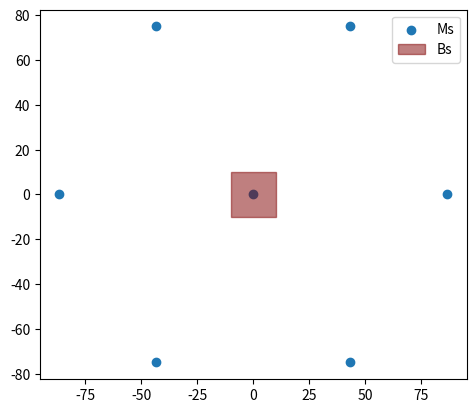

Write the Python code that produced this figure. (Note: this script raises an exception after producing the figure.)
import numpy as np
import math
from numpy.linalg import linalg
# import tdoa
import matplotlib.pyplot as plt


def chan(Bs, Ms, snr):
    r0 = np.array([np.zeros((7, 1))])
    r = np.array([np.zeros((6, 1))])
    for j in range(len(Bs[:, 0])):
        r0[0, j] = np.sqrt(((Bs[j, 0] - Ms[0]) ** 2) + ((Bs[j, 1] - Ms[1]) ** 2))
    for i in range(len(Bs[:, 0]) - 1):
        r[0, i] = r0[0, i + 1] - r0[0, 0]

    r = awgn(r, snr)
    Q = np.eye(len(Bs) - 1)
    k1 = 0
    k = np.array([np.zeros((6, 1))])
    for i in range(len(Bs[:, 0])-1):
        # k here si differen from matlab for the k[0 , 0] = 0 with matlab's = 7500
        k[0,i]= Bs[i+1,0] ** 2 + Bs[i+1,1] ** 2
    Ga=np.zeros((6, 3))
    for i in range(len(Bs[:, 0])-1):
        Ga[i,0]= -Bs[i+1,0]
        Ga[i, 1] = -Bs[i + 1, 1]
        Ga[i, 2] = -r[0,i]
    h=np.array([np.zeros((6,1))])
    for i in range(len(Bs[:, 0]) - 1):
        h[0,i]= 0.5*(r[0,i]**2 -k[0,i]+k1)
    ####
    Q=np.mat(Q)
    h = np.mat(h)
    Ga = np.mat(Ga)
    Za0=(Ga.T*Q.I*Ga).I*Ga.T*Q.I*h.T
    B=np.eye(len(Bs)-1)
    B=np.mat(B)
    for i in range(len(Bs[:, 0]) - 1):
        B[i,i]=np.sqrt((Bs[i, 0]-Za0[0,0])**2 +(Bs[i, 1]-Za0[1,0])**2)
    FI=B*Q*B
    Za1 = (Ga.T*FI.I*Ga).I*Ga.T*FI.I*h.T
    CovZa=(Ga.T*FI.I*Ga).I
    sB=np.eye(3)
    for i in range(3):
        sB[i,i] = Za1[i,0]
    sFI = 4*sB*CovZa*sB
    sGa = np.mat([[1,0],[0,1],[1,1]])
    sh=np.mat([[Za1[0,0]**2],[Za1[1,0]**2],[Za1[2,0]**2]])
    Za2=(sGa.T*sFI.I*sGa).I*sGa.T*sFI.I*sh
    sZ = np.sqrt(abs(Za2))
    xy_es = sZ
    return xy_es


def awgn(x, snr):
    snr = 10 ** (snr / 10.0)
    xpower = np.sum(x ** 2) / len(x)
    npower = xpower / snr
    n = np.random.randn(len(x)) * np.sqrt(npower)
    n = n.reshape(len(x), 1)
    y = x + n
    return y


def drawthepic():
    plt.show()


if __name__ == '__main__':
    Bs = np.array([[0, 0], [np.sqrt(3), 0], [0.5 * np.sqrt(3), -1.5], [-0.5 * np.sqrt(3), 1.5], [-np.sqrt(3), 0],
                   [-0.5 * np.sqrt(3), -1.5], [0.5 * np.sqrt(3), 1.5]])
    Bs = Bs*50

    fig1 = plt.figure()

    ax1=fig1.add_subplot(111, aspect='equal')
    # draw the seven base station
    plt.scatter(Bs[:, 0], Bs[:, 1])

    rect=plt.Rectangle(
        (-10, -10),  # (x,y)矩形左下角
        20,  # width长
        20,  # height宽
        color='maroon',
        alpha=0.5
    )
    ax1.add_patch(rect)
    plt.legend(["Ms","Bs"])
    Ms = np.array([150, 200])
    snr = 100
    Ms_es = chan(Bs, Ms, snr)
    print(Ms_es)
    rmse = abs(Ms_es - Ms)
    plt.show()
    fig1.savefig('fig1',dpi=90)
    print("finished")

    # ax1.add_patch(rect)
